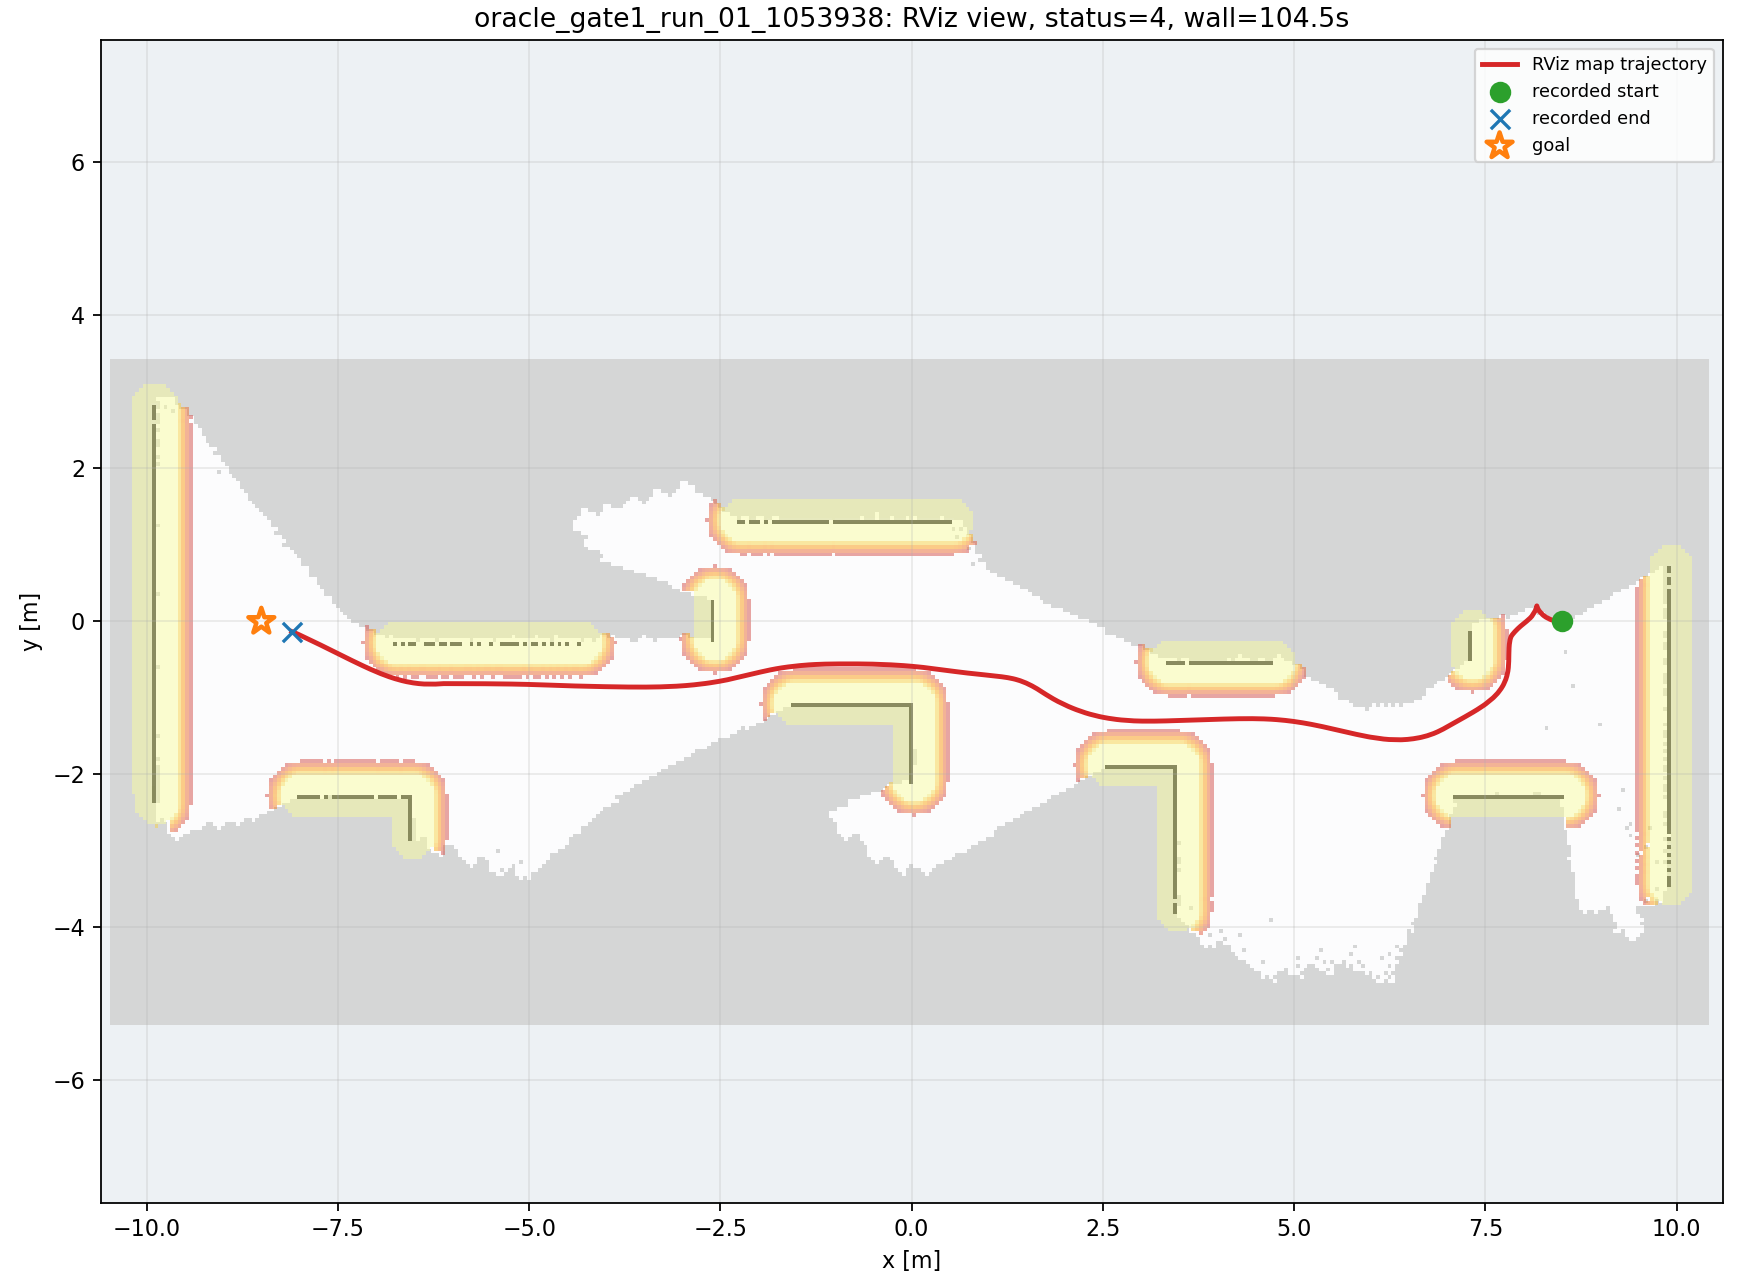

The file beside this chart, header and first rows:
wall_time, wall_elapsed_s, sim_time, x, y, yaw
1787850154, 0.0, 49.38, 8.502, 8.148709447017341e-07, 0.001405
1787850161, 2.649, 53.7, 8.483, 0.0001649, -0.02365
1787850162, 3.365, 54.17, 8.451, 0.002049, -0.09747
1787850162, 3.39, 54.31, 8.44, 0.003204, -0.1244
1787850162, 3.477, 54.45, 8.429, 0.004723, -0.1527
1787850162, 3.765, 54.65, 8.412, 0.007724, -0.197
1787850163, 4.534, 55.09, 8.375, 0.01728, -0.3016
1787850163, 4.559, 55.23, 8.363, 0.02115, -0.3364
1787850163, 4.781, 55.43, 8.345, 0.0279, -0.3902
1787850164, 5.628, 55.94, 8.302, 0.04944, -0.5296
1787850164, 5.656, 56.08, 8.291, 0.05616, -0.5674
1787850164, 5.746, 56.25, 8.277, 0.065, -0.6152
1787850165, 6.032, 56.45, 8.262, 0.07665, -0.6732
1787850165, 6.252, 56.62, 8.249, 0.08716, -0.7226
1787850166, 7.032, 57.1, 8.217, 0.1197, -0.8676
1787850166, 7.057, 57.23, 8.209, 0.1297, -0.9114
1787850166, 7.362, 57.44, 8.198, 0.1448, -0.9811
1787850166, 7.388, 57.57, 8.192, 0.1547, -1.03
1787850166, 7.882, 57.84, 8.182, 0.1724, -1.124
1787850167, 8.257, 58.19, 8.175, 0.1918, -1.282
1787850167, 8.627, 58.49, 8.172, 0.2033, -1.446
1787850168, 9.72, 59.27, 8.163, 0.1676, -1.903
1787850168, 9.738, 59.38, 8.159, 0.1555, -1.955
1787850168, 9.754, 59.48, 8.154, 0.1428, -2.006
1787850169, 10.72, 59.99, 8.114, 0.07696, -2.234
1787850169, 10.74, 60.09, 8.107, 0.06848, -2.265
1787850169, 10.76, 60.19, 8.1, 0.06041, -2.295
1787850169, 10.77, 60.29, 8.093, 0.05269, -2.32
1787850169, 10.92, 60.4, 8.086, 0.04525, -2.347
1787850170, 11.75, 60.84, 8.054, 0.01616, -2.436
1787850170, 11.77, 60.94, 8.047, 0.009584, -2.449
1787850170, 11.78, 61.04, 8.039, 0.002972, -2.459
1787850171, 12.22, 61.31, 8.018, -0.01379, -2.467
1787850171, 12.25, 61.45, 8.008, -0.02197, -2.464
1787850171, 12.53, 61.65, 7.992, -0.0343, -2.454
1787850172, 13.03, 61.96, 7.97, -0.0527, -2.435
1787850172, 13.06, 62.09, 7.961, -0.06069, -2.425
1787850172, 13.41, 62.3, 7.948, -0.07226, -2.409
1787850172, 13.49, 62.44, 7.94, -0.07958, -2.399
1787850173, 13.99, 62.74, 7.923, -0.09497, -2.377
1787850173, 14.51, 63.15, 7.905, -0.1128, -2.35
1787850173, 14.75, 63.42, 7.895, -0.1234, -2.333
1787850174, 15.11, 63.69, 7.886, -0.1331, -2.317
1787850175, 16.1, 64.34, 7.869, -0.1525, -2.277
1787850175, 16.22, 64.64, 7.862, -0.1602, -2.258
1787850175, 16.57, 64.88, 7.855, -0.1686, -2.243
1787850176, 17.23, 65.39, 7.848, -0.1786, -2.2
1787850176, 17.98, 65.94, 7.842, -0.1875, -2.132
1787850177, 18.51, 66.48, 7.837, -0.1963, -2.043
1787850178, 19.22, 66.99, 7.831, -0.2093, -1.928
1787850178, 19.71, 67.26, 7.826, -0.2256, -1.844
1787850178, 19.74, 67.4, 7.822, -0.2374, -1.805
1787850179, 20.23, 67.74, 7.815, -0.2786, -1.698
1787850179, 20.25, 67.81, 7.814, -0.2887, -1.682
1787850179, 20.26, 67.88, 7.813, -0.2993, -1.669
1787850179, 20.61, 68.08, 7.81, -0.333, -1.634
1787850179, 20.62, 68.15, 7.809, -0.3447, -1.625
1787850180, 21.12, 68.45, 7.807, -0.3986, -1.595
1787850180, 21.13, 68.52, 7.807, -0.4108, -1.591
1787850180, 21.14, 68.59, 7.807, -0.4231, -1.589
... 475 more rows
